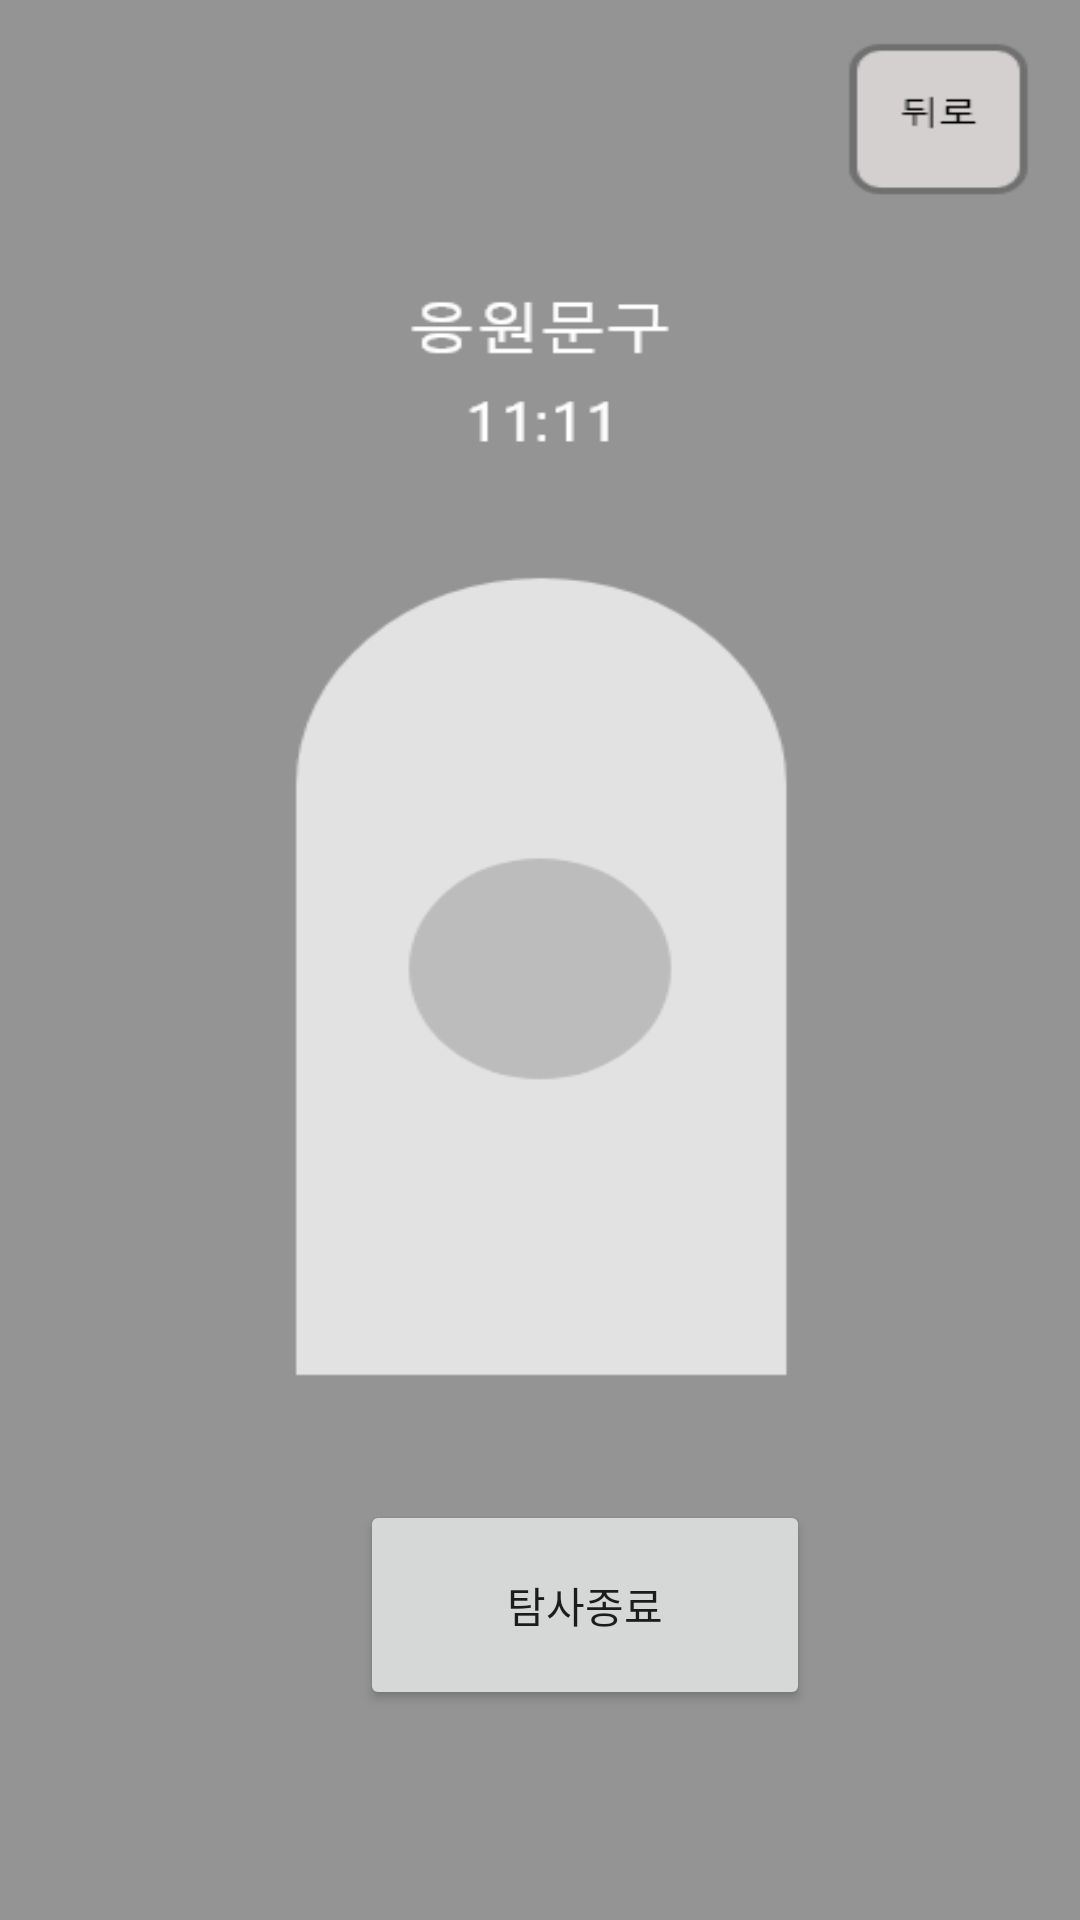

Here is an Android app screen rendered from its layout file. Give the layout XML and the strings, colors and styles it references.
<!-- AndroidManifest.xml: application theme Theme.FLOW_PLANET_LAYOUT -->
<!-- res/layout/activity_exprore.xml -->
<?xml version="1.0" encoding="utf-8"?>
<FrameLayout xmlns:android="http://schemas.android.com/apk/res/android"
    xmlns:app="http://schemas.android.com/apk/res-auto"
    xmlns:tools="http://schemas.android.com/tools"
    android:layout_width="match_parent"
    android:layout_height="match_parent"
    android:background="@drawable/it_running"
    tools:context=".ExproreActivity">

    <Button
        android:id="@+id/Btn_Exprore_Back"
        android:background="@android:color/transparent"
        android:layout_width="60dp"
        android:layout_height="70dp"
        android:layout_marginLeft="311dp"
        android:layout_marginTop="15dp"/>

    <Button
        android:id="@+id/Btn_Exprore_End"
        android:text="탐사종료"
        android:layout_width="150dp"
        android:layout_height="70dp"
        android:layout_marginTop="500dp"
        android:layout_marginLeft="120dp"/>


</FrameLayout>
<!-- resources referenced by this layout -->
<resources>
  <!-- drawable it_running: png bitmap (drawable, 18390 bytes) -->
  <style name="Theme.FLOW_PLANET_LAYOUT" parent="Theme.MaterialComponents.DayNight.DarkActionBar">
          
          <item name="windowNoTitle">true</item>
          <item name="colorPrimary">@color/purple_500</item>
          <item name="colorPrimaryVariant">@color/purple_700</item>
          <item name="colorOnPrimary">@color/white</item>
          
          <item name="colorSecondary">@color/teal_200</item>
          <item name="colorSecondaryVariant">@color/teal_700</item>
          <item name="colorOnSecondary">@color/black</item>
          
          <item name="android:statusBarColor" tools:targetApi="l">?attr/colorPrimaryVariant</item>
          
      </style>
  <!-- not gathered from this repository: default colours our renderer supplied (Android Studio template values) -->
  <color name="purple_500">#FF6200EE</color>
  <color name="purple_700">#FF3700B3</color>
  <color name="teal_200">#FF03DAC5</color>
  <color name="teal_700">#FF018786</color>
  <color name="black">#FF000000</color>
  <color name="white">#FFFFFFFF</color>
</resources>
